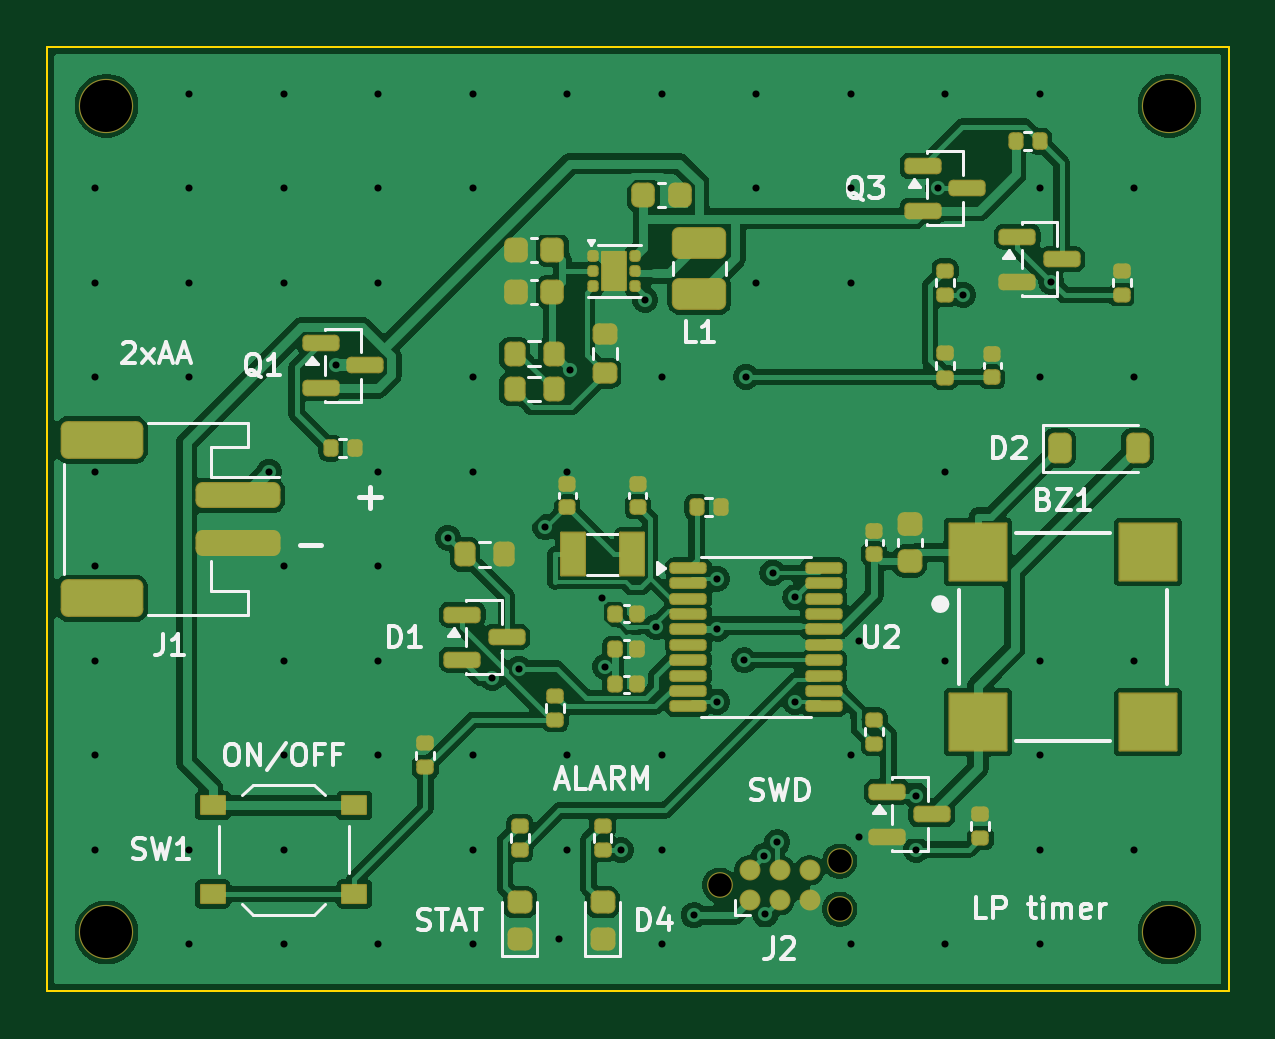
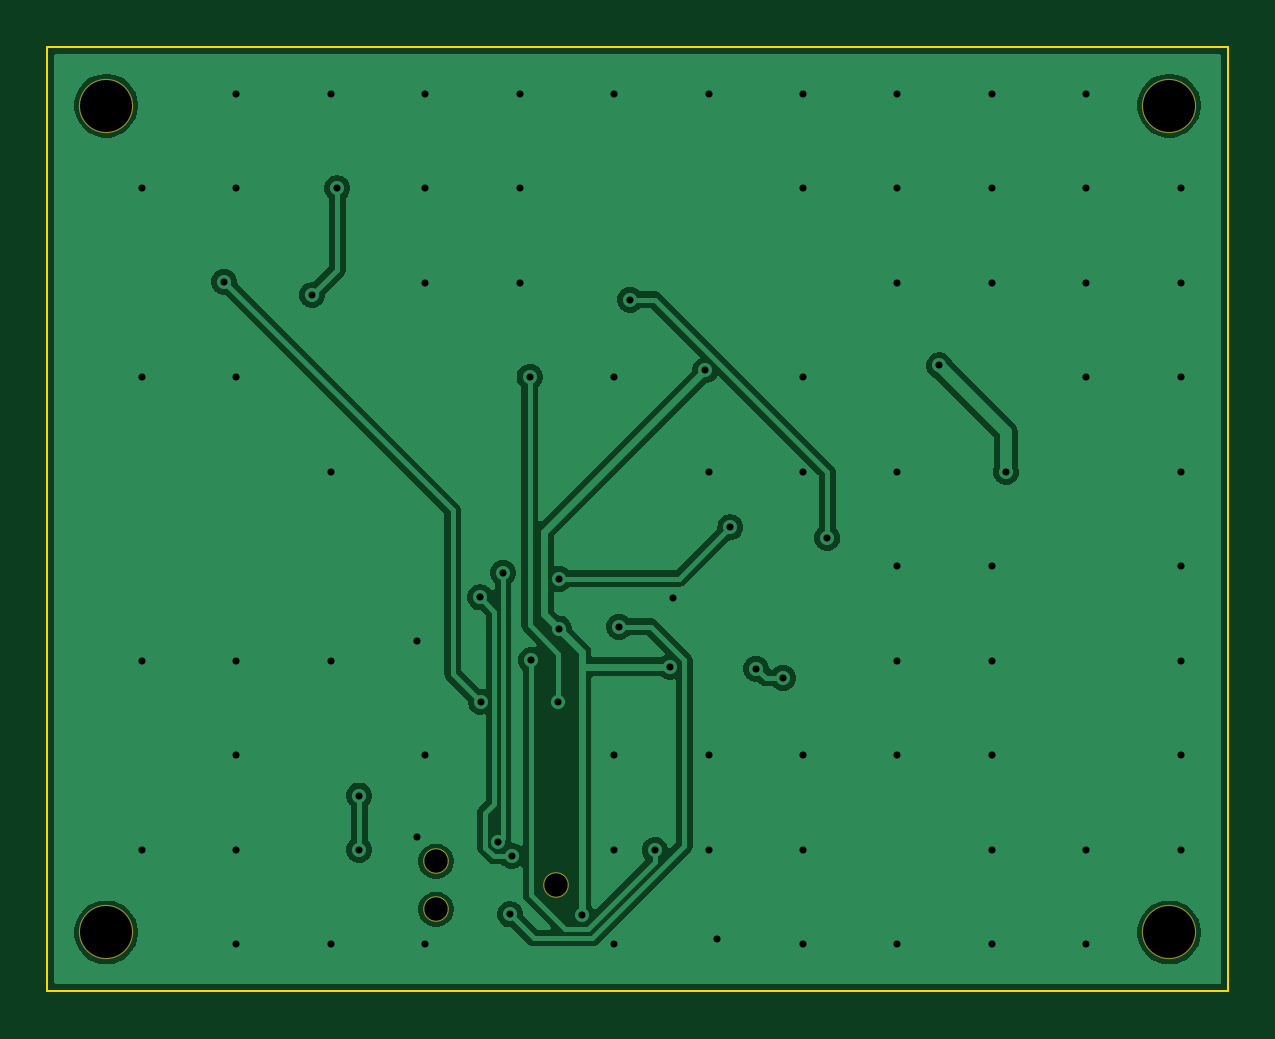
Circuit board: 11 layer files. Board 50.0 x 40.0 mm.
- bottom_copper: lowpower_timer-B_Cu.gbl (42675 bytes)
- bottom_mask: lowpower_timer-B_Mask.gbs (797 bytes)
- paste: lowpower_timer-B_Paste.gbp (474 bytes)
- bottom_silk: lowpower_timer-B_Silkscreen.gbo (809 bytes)
- outline: lowpower_timer-Edge_Cuts.gm1 (647 bytes)
- top_copper: lowpower_timer-F_Cu.gtl (130585 bytes)
- top_mask: lowpower_timer-F_Mask.gts (7853 bytes)
- paste: lowpower_timer-F_Paste.gtp (7135 bytes)
- top_silk: lowpower_timer-F_Silkscreen.gto (37280 bytes)
- drill: lowpower_timer-NPTH.drl (504 bytes)
- drill: lowpower_timer-PTH.drl (1719 bytes)

=== bottom_copper: lowpower_timer-B_Cu.gbl (42675 bytes, source omitted) ===
=== bottom_mask: lowpower_timer-B_Mask.gbs ===
%TF.GenerationSoftware,KiCad,Pcbnew,10.0.8*%
%TF.CreationDate,2026-11-10T16:08:38+07:00*%
%TF.ProjectId,lowpower_timer,6c6f7770-6f77-4657-925f-74696d65722e,rev?*%
%TF.SameCoordinates,Original*%
%TF.FileFunction,Soldermask,Bot*%
%TF.FilePolarity,Negative*%
%FSLAX46Y46*%
G04 Gerber Fmt 4.6, Leading zero omitted, Abs format (unit mm)*
G04 Created by KiCad (PCBNEW 10.0.8) date 2026-11-10 16:08:38*
%MOMM*%
%LPD*%
G01*
G04 APERTURE LIST*
%ADD10C,2.300000*%
%ADD11C,1.090600*%
G04 APERTURE END LIST*
D10*
%TO.C,H3*%
X2500000Y-37500000D03*
%TD*%
%TO.C,H2*%
X47500000Y-2500000D03*
%TD*%
%TO.C,H4*%
X47500000Y-37500000D03*
%TD*%
%TO.C,H1*%
X2500000Y-2500000D03*
%TD*%
D11*
%TO.C,J2*%
X28460000Y-35500000D03*
X33540000Y-34484000D03*
X33540000Y-36516000D03*
%TD*%
M02*

=== paste: lowpower_timer-B_Paste.gbp ===
%TF.GenerationSoftware,KiCad,Pcbnew,10.0.8*%
%TF.CreationDate,2026-11-10T16:08:37+07:00*%
%TF.ProjectId,lowpower_timer,6c6f7770-6f77-4657-925f-74696d65722e,rev?*%
%TF.SameCoordinates,Original*%
%TF.FileFunction,Paste,Bot*%
%TF.FilePolarity,Positive*%
%FSLAX46Y46*%
G04 Gerber Fmt 4.6, Leading zero omitted, Abs format (unit mm)*
G04 Created by KiCad (PCBNEW 10.0.8) date 2026-11-10 16:08:37*
%MOMM*%
%LPD*%
G01*
G04 APERTURE LIST*
G04 APERTURE END LIST*
M02*

=== bottom_silk: lowpower_timer-B_Silkscreen.gbo ===
%TF.GenerationSoftware,KiCad,Pcbnew,10.0.8*%
%TF.CreationDate,2026-11-10T16:08:38+07:00*%
%TF.ProjectId,lowpower_timer,6c6f7770-6f77-4657-925f-74696d65722e,rev?*%
%TF.SameCoordinates,Original*%
%TF.FileFunction,Legend,Bot*%
%TF.FilePolarity,Positive*%
%FSLAX46Y46*%
G04 Gerber Fmt 4.6, Leading zero omitted, Abs format (unit mm)*
G04 Created by KiCad (PCBNEW 10.0.8) date 2026-11-10 16:08:38*
%MOMM*%
%LPD*%
G01*
G04 APERTURE LIST*
%ADD10C,2.300000*%
%ADD11C,1.090600*%
G04 APERTURE END LIST*
%LPC*%
D10*
%TO.C,H3*%
X2500000Y-37500000D03*
%TD*%
%TO.C,H2*%
X47500000Y-2500000D03*
%TD*%
%TO.C,H4*%
X47500000Y-37500000D03*
%TD*%
%TO.C,H1*%
X2500000Y-2500000D03*
%TD*%
D11*
%TO.C,J2*%
X28460000Y-35500000D03*
X33540000Y-34484000D03*
X33540000Y-36516000D03*
%TD*%
%LPD*%
M02*

=== outline: lowpower_timer-Edge_Cuts.gm1 ===
%TF.GenerationSoftware,KiCad,Pcbnew,10.0.8*%
%TF.CreationDate,2026-11-10T16:08:38+07:00*%
%TF.ProjectId,lowpower_timer,6c6f7770-6f77-4657-925f-74696d65722e,rev?*%
%TF.SameCoordinates,Original*%
%TF.FileFunction,Profile,NP*%
%FSLAX46Y46*%
G04 Gerber Fmt 4.6, Leading zero omitted, Abs format (unit mm)*
G04 Created by KiCad (PCBNEW 10.0.8) date 2026-11-10 16:08:38*
%MOMM*%
%LPD*%
G01*
G04 APERTURE LIST*
%TA.AperFunction,Profile*%
%ADD10C,0.100000*%
%TD*%
G04 APERTURE END LIST*
D10*
X0Y0D02*
X50000000Y0D01*
X0Y-40000000D02*
X0Y0D01*
X50000000Y0D02*
X50000000Y-40000000D01*
X50000000Y-40000000D02*
X0Y-40000000D01*
M02*

=== top_copper: lowpower_timer-F_Cu.gtl (130585 bytes, source omitted) ===
=== top_mask: lowpower_timer-F_Mask.gts (7853 bytes, source omitted) ===
=== paste: lowpower_timer-F_Paste.gtp (7135 bytes, source omitted) ===
=== top_silk: lowpower_timer-F_Silkscreen.gto (37280 bytes, source omitted) ===
=== drill: lowpower_timer-NPTH.drl ===
M48
; DRILL file KiCad 10.0.8 date 2026-11-10T16:08:38
; FORMAT={-:-/ absolute / metric / decimal}
; #@! TF.CreationDate,2026-11-10T16:08:38+07:00
; #@! TF.GenerationSoftware,Kicad,Pcbnew,10.0.8
; #@! TF.FileFunction,NonPlated,1,2,NPTH
FMAT,2
METRIC
; #@! TA.AperFunction,NonPlated,NPTH,ComponentDrill
T1C0.991
; #@! TA.AperFunction,NonPlated,NPTH,ComponentDrill
T2C2.200
%
G90
G05
T1
X28.46Y-35.5
X33.54Y-34.484
X33.54Y-36.516
T2
X2.5Y-2.5
X2.5Y-37.5
X47.5Y-2.5
X47.5Y-37.5
M30

=== drill: lowpower_timer-PTH.drl ===
M48
; DRILL file KiCad 10.0.8 date 2026-11-10T16:08:38
; FORMAT={-:-/ absolute / metric / decimal}
; #@! TF.CreationDate,2026-11-10T16:08:38+07:00
; #@! TF.GenerationSoftware,Kicad,Pcbnew,10.0.8
; #@! TF.FileFunction,Plated,1,2,PTH
FMAT,2
METRIC
; #@! TA.AperFunction,Plated,PTH,ViaDrill
T1C0.300
%
G90
G05
T1
X2.0Y-6.0
X2.0Y-10.0
X2.0Y-14.0
X2.0Y-18.0
X2.0Y-22.0
X2.0Y-26.0
X2.0Y-30.0
X2.0Y-34.0
X6.0Y-2.0
X6.0Y-6.0
X6.0Y-10.0
X6.0Y-14.0
X6.0Y-34.0
X6.0Y-38.0
X9.393Y-18.002
X10.0Y-2.0
X10.0Y-6.0
X10.0Y-10.0
X10.0Y-22.0
X10.0Y-26.0
X10.0Y-30.0
X10.0Y-34.0
X10.0Y-38.0
X12.224Y-13.5
X14.0Y-2.0
X14.0Y-6.0
X14.0Y-10.0
X14.0Y-18.0
X14.0Y-22.0
X14.0Y-26.0
X14.0Y-30.0
X14.0Y-38.0
X16.97Y-20.795
X18.0Y-2.0
X18.0Y-6.0
X18.0Y-14.0
X18.0Y-18.0
X18.0Y-30.0
X18.0Y-34.0
X18.0Y-38.0
X18.838Y-26.722
X19.974Y-26.333
X21.081Y-20.35
X21.651Y-37.788
X22.0Y-2.0
X22.0Y-18.0
X22.0Y-30.0
X22.0Y-34.0
X22.129Y-13.704
X23.496Y-23.362
X23.61Y-26.25
X24.279Y-34.01
X25.312Y-10.716
X25.782Y-24.561
X26.0Y-2.0
X26.0Y-14.0
X26.0Y-30.0
X26.0Y-34.0
X26.0Y-38.0
X27.365Y-36.768
X28.329Y-22.525
X28.349Y-24.636
X28.352Y-27.726
X29.508Y-25.975
X29.574Y-13.98
X30.0Y-2.0
X30.0Y-6.0
X30.0Y-10.0
X30.338Y-34.257
X30.396Y-36.739
X30.696Y-22.274
X30.891Y-33.678
X31.646Y-27.726
X31.663Y-23.32
X34.0Y-2.0
X34.0Y-6.0
X34.0Y-10.0
X34.0Y-30.0
X34.0Y-38.0
X34.337Y-25.176
X34.337Y-33.45
X36.78Y-31.706
X36.78Y-33.997
X37.717Y-6.0
X38.0Y-2.0
X38.0Y-18.0
X38.0Y-26.0
X38.0Y-38.0
X38.774Y-10.51
X42.0Y-2.0
X42.0Y-6.0
X42.0Y-14.0
X42.0Y-26.0
X42.0Y-30.0
X42.0Y-34.0
X42.0Y-38.0
X42.499Y-9.949
X46.0Y-6.0
X46.0Y-14.0
X46.0Y-26.0
X46.0Y-34.0
M30
